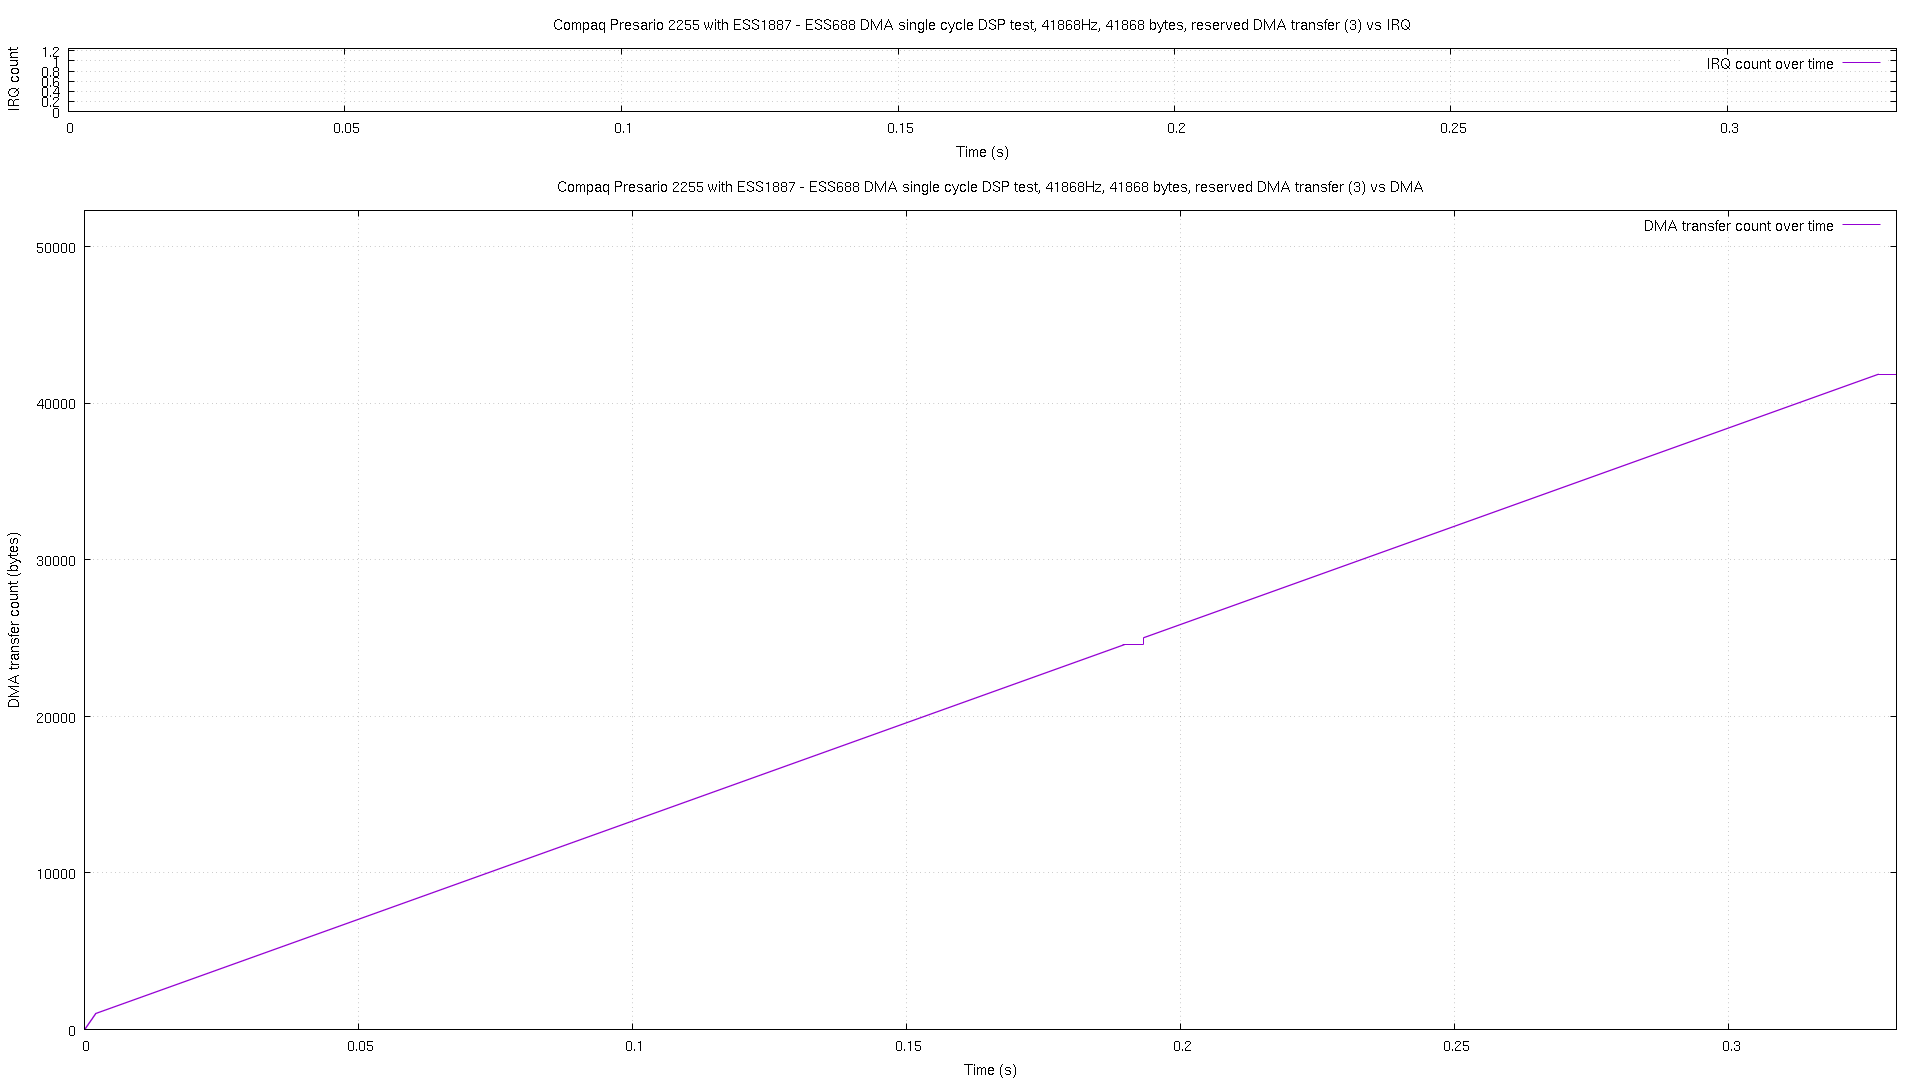

The data file committed next to this chart (first rows):
# pos, time, irq
2, 2.8e-05, 0
23, 7.3e-05, 0
47, 0.000121, 0
71, 0.000168, 0
95, 0.000214, 0
116, 0.000256, 0
146, 0.000316, 0
170, 0.000365, 0
194, 0.000412, 0
218, 0.00046, 0
242, 0.000506, 0
266, 0.000552, 0
287, 0.0006, 0
317, 0.000651, 0
338, 0.000694, 0
362, 0.000741, 0
386, 0.000787, 0
410, 0.000833, 0
428, 0.000873, 0
449, 0.000916, 0
470, 0.000963, 0
500, 0.001014, 0
524, 0.00106, 0
545, 0.001103, 0
569, 0.001151, 0
590, 0.001195, 0
614, 0.001243, 0
638, 0.001294, 0
662, 0.001337, 0
683, 0.001385, 0
707, 0.001431, 0
734, 0.001479, 0
758, 0.001526, 0
782, 0.001572, 0
806, 0.00162, 0
830, 0.001672, 0
857, 0.001719, 0
881, 0.001767, 0
905, 0.001813, 0
929, 0.001861, 0
953, 0.001908, 0
977, 0.001959, 0
1001, 0.002003, 0
1019, 0.002042, 0
1022, 0.002054, 0
1025, 0.00207, 0
1028, 0.002096, 0
1031, 0.002122, 0
1034, 0.00214, 0
1037, 0.002166, 0
1040, 0.002191, 0
1043, 0.002217, 0
1046, 0.002234, 0
1049, 0.00226, 0
1052, 0.002285, 0
1055, 0.002311, 0
1058, 0.002337, 0
1061, 0.002354, 0
1064, 0.00238, 0
1067, 0.002406, 0
... 13,450 more rows
